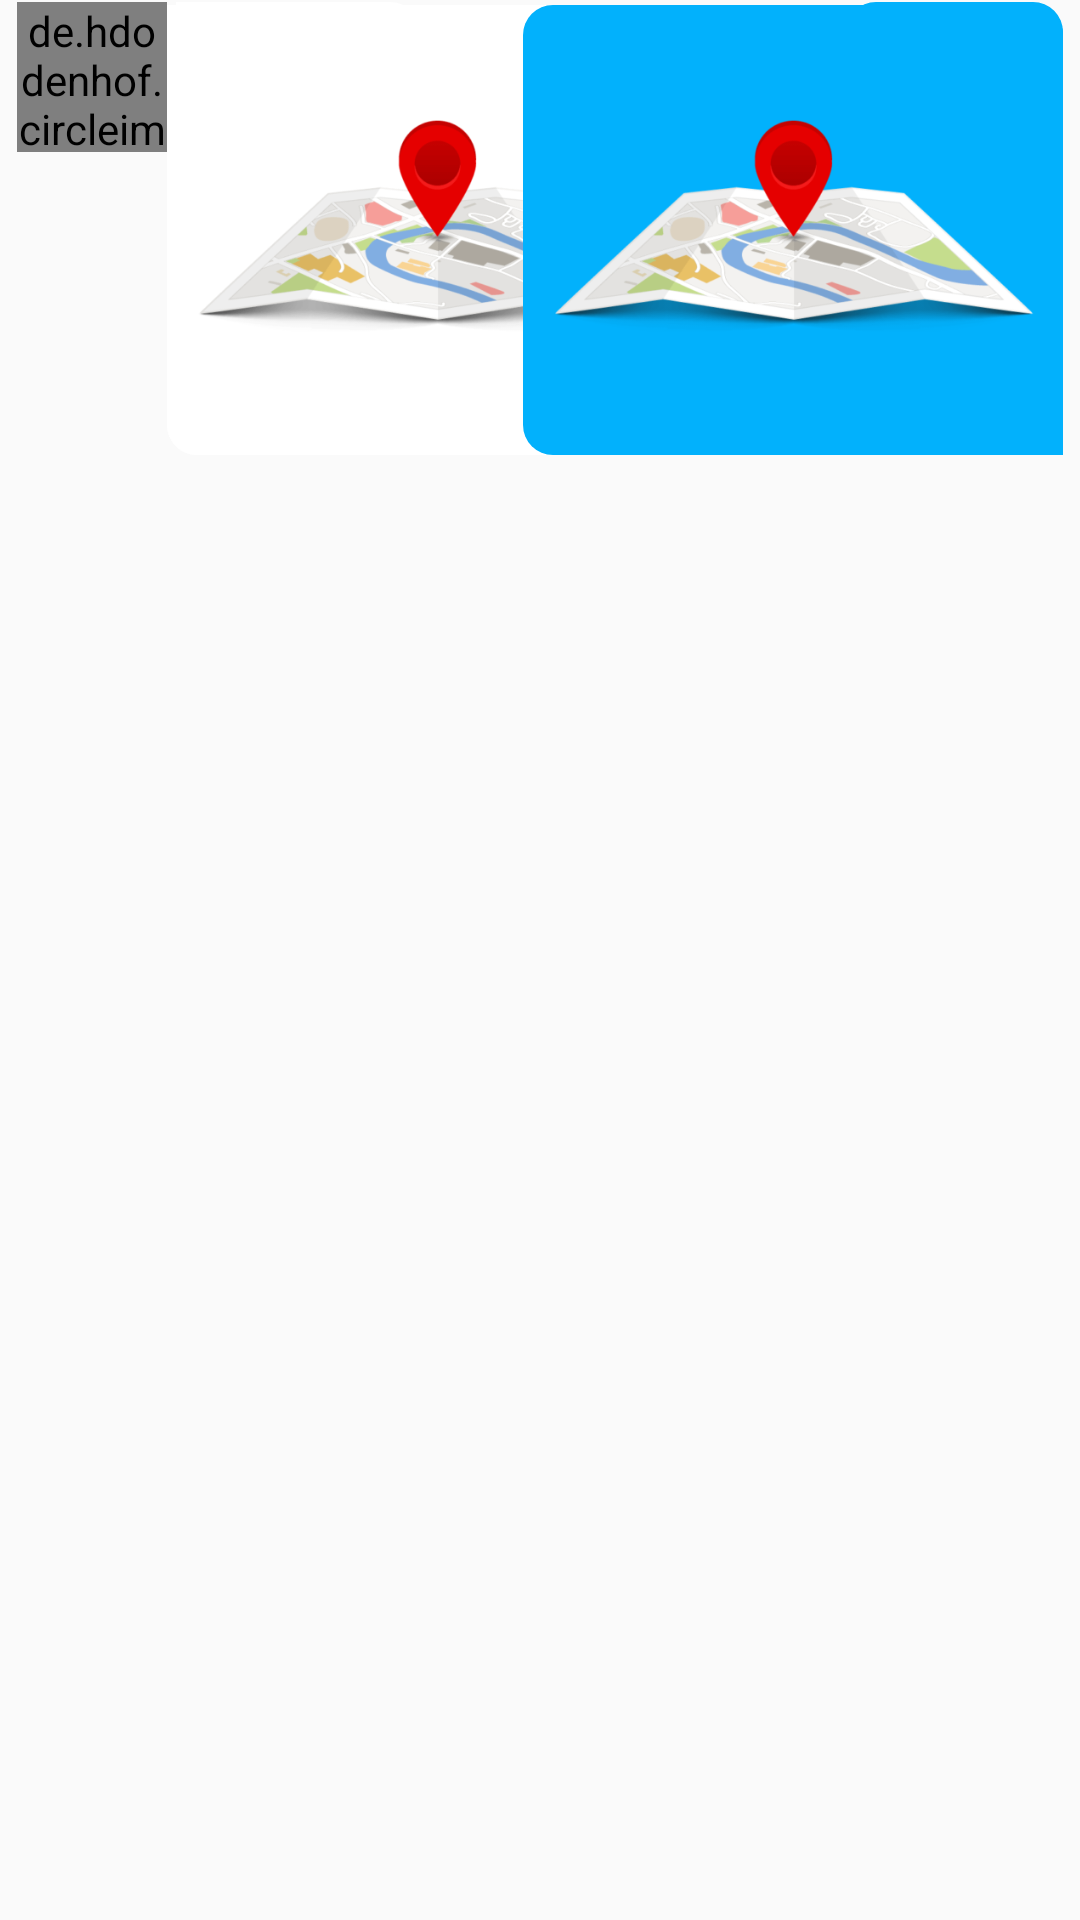

Layout XML and referenced resources for this Android screen:
<!-- AndroidManifest.xml: application theme AppTheme -->
<!-- res/layout/chat_layout.xml -->
<?xml version="1.0" encoding="utf-8"?>
<LinearLayout
    xmlns:android="http://schemas.android.com/apk/res/android"
    android:layout_width="match_parent"
    android:layout_height="wrap_content"
    android:orientation="horizontal">

    <RelativeLayout
        android:padding="0.5dp"
        android:layout_width="match_parent"
        android:layout_height="wrap_content">

        <de.hdodenhof.circleimageview.CircleImageView
            android:id="@+id/imageChat"
            android:layout_width="50dp"
            android:layout_height="50dp"
            android:layout_marginLeft="5dp"
            android:layout_marginStart="5dp"
            android:layout_marginBottom="5dp"
            android:src="@drawable/profile_image"/>

        <TextView
            android:id="@+id/textLeft"
            android:layout_width="wrap_content"
            android:layout_height="wrap_content"
            android:layout_toRightOf="@+id/imageChat"
            android:layout_toEndOf="@+id/imageChat"
            android:layout_marginLeft="3dp"
            android:layout_marginStart="3dp"
            android:layout_marginRight="70dp"
            android:layout_marginEnd="70dp"
            android:layout_marginBottom="3dp"
            android:background="@drawable/left_message_layout"
            android:padding="9dp"
            android:text="text right"
            android:textColor="@color/color_grey"
            android:textSize="16sp" />

        <TextView
            android:id="@+id/textRight"
            android:layout_width="wrap_content"
            android:layout_height="wrap_content"
            android:layout_alignParentEnd="true"
            android:layout_alignParentRight="true"
            android:layout_marginRight="5dp"
            android:layout_marginEnd="5dp"
            android:layout_marginLeft="70dp"
            android:layout_marginStart="70dp"
            android:layout_marginBottom="3dp"
            android:background="@drawable/right_message_layout"
            android:padding="9dp"
            android:text="text left"
            android:textColor="@color/color_grey"
            android:textSize="16sp"/>

        <ImageView
            android:id="@+id/imageLeft"
            android:layout_width="150dp"
            android:layout_height="150dp"
            android:layout_alignParentStart="true"
            android:layout_alignParentLeft="true"
            android:layout_marginLeft="55dp"
            android:layout_marginStart="55dp"
            android:layout_marginTop="1dp"
            android:layout_marginBottom="5dp"
            android:layout_toEndOf="@+id/imageChat"
            android:layout_toRightOf="@+id/imageChat"
            android:src="@drawable/file"
            android:padding="5dp"
            android:background="@drawable/left_message_layout"
            android:scaleType="centerCrop"/>

        <ImageView
            android:id="@+id/imageRight"
            android:layout_width="150dp"
            android:layout_height="150dp"
            android:layout_marginBottom="5dp"
            android:layout_marginTop="1dp"
            android:layout_marginRight="5dp"
            android:layout_marginEnd="5dp"
            android:src="@drawable/file"
            android:padding="5dp"
            android:layout_alignParentEnd="true"
            android:layout_alignParentRight="true"
            android:background="@drawable/right_message_layout"
            android:scaleType="centerCrop"/>


        <ImageView
            android:id="@+id/mapLeft"
            android:layout_width="180dp"
            android:layout_height="150dp"
            android:layout_alignParentStart="true"
            android:layout_alignParentLeft="true"
            android:layout_marginLeft="55dp"
            android:layout_marginStart="55dp"
            android:layout_marginTop="1dp"
            android:layout_marginBottom="5dp"
            android:layout_toEndOf="@+id/imageChat"
            android:layout_toRightOf="@+id/imageChat"
            android:src="@drawable/mapa_icono"
            android:padding="5dp"
            android:background="@drawable/left_message_layout"
            android:scaleType="centerInside"/>

        <ImageView
            android:id="@+id/mapRight"
            android:layout_width="180dp"
            android:layout_height="150dp"
            android:layout_marginBottom="5dp"
            android:layout_marginTop="1dp"
            android:layout_marginRight="5dp"
            android:layout_marginEnd="5dp"
            android:src="@drawable/mapa_icono"
            android:padding="5dp"
            android:layout_alignParentEnd="true"
            android:layout_alignParentRight="true"
            android:background="@drawable/right_message_layout"
            android:scaleType="centerInside"/>


    </RelativeLayout>

</LinearLayout>
<!-- resources referenced by this layout -->
<resources>
  <color name="color_grey">#2b2b2b</color>
  <!-- drawable left_message_layout (drawable) -->
  <?xml version="1.0" encoding="utf-8"?>
  <shape xmlns:android="http://schemas.android.com/apk/res/android"
      android:shape="rectangle">
  
      <solid android:color="@color/color_white"/>
  
      <corners android:radius="10dp"
          android:topLeftRadius="0dp"/>
  
  </shape>
  <!-- drawable mapa_icono: png bitmap (drawable-mdpi, 63931 bytes) -->
  <!-- drawable right_message_layout (drawable) -->
  <?xml version="1.0" encoding="utf-8"?>
  <shape xmlns:android="http://schemas.android.com/apk/res/android"
      android:shape="rectangle">
  
      <solid android:color="@color/color_blue_light"/>
  
      <corners android:radius="10dp"
          android:bottomRightRadius="0dp"/>
  
  </shape>
  <style name="AppTheme" parent="Theme.AppCompat.Light.NoActionBar">
          
          <item name="colorPrimary">@color/colorPrimary</item>
          <item name="colorPrimaryDark">@color/colorPrimaryDark</item>
          <item name="colorAccent">@color/colorAccent</item>
      </style>
  <color name="color_white">#ffffff</color>
  <color name="color_blue_light">#FF02B1FC</color>
  <color name="colorPrimary">#003062</color>
  <color name="colorPrimaryDark">#00509f</color>
  <color name="colorAccent">#FF02B1FC</color>
</resources>
